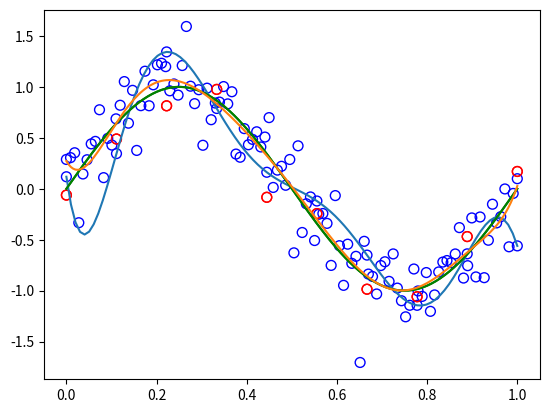

Source code (Python):
#!/usr/bin/env python
# coding: utf-8

# In[20]:


import numpy as np
import matplotlib.pyplot as plt
get_ipython().run_line_magic('matplotlib', 'inline')

np.random.seed(1234)

def create_toy_data(func, sample_size, std):
    x = np.linspace(0, 1, sample_size)
    t = func(x) + np.random.normal(scale=std, size=x.shape)
    return x, t

def func(x):
    return np.sin(2 * np.pi * x)

x_train, y_train = create_toy_data(func, 10, 0.25)
x_train1, y_train1 = create_toy_data(func,110, 0.25)
x_val, y_val = create_toy_data(func, 10, 0.25)
x_test = np.linspace(0, 1, 200)
y_test = func(x_test)

p = np.polyfit(x_train, y_train, 9)
x1 = np.linspace(0,1,100)
x2 = np.polyval(p,x1)
plt.scatter(x_train, y_train, facecolor="none", edgecolor="b", s=50, label="training data")
plt.scatter(x_val, y_val, facecolor="none", edgecolor="r", s=50, label="validation data")
plt.plot(x_test, y_test, c="g", label="$\sin(2\pi x)$")
plt.plot(x1, x2)


# In[22]:


import numpy as np
import matplotlib.pyplot as plt
get_ipython().run_line_magic('matplotlib', 'inline')

np.random.seed(1234)

def create_toy_data(func, sample_size, std):
    x = np.linspace(0, 1, sample_size)
    t = func(x) + np.random.normal(scale=std, size=x.shape)
    return x, t

def func(x):
    return np.sin(2 * np.pi * x)

p1 = np.polyfit(x_train1, y_train1, 9)
y1 = np.linspace(0,1,200)
y2 = np.polyval(p1,y1)
plt.scatter(x_train1, y_train1, facecolor="none", edgecolor="b", s=50, label="training data")
plt.scatter(x_val, y_val, facecolor="none", edgecolor="r", s=50, label="validation data")
plt.plot(x_test, y_test, c="g", label="$\sin(2\pi x)$")
plt.plot(y1, y2)


# In[ ]:




